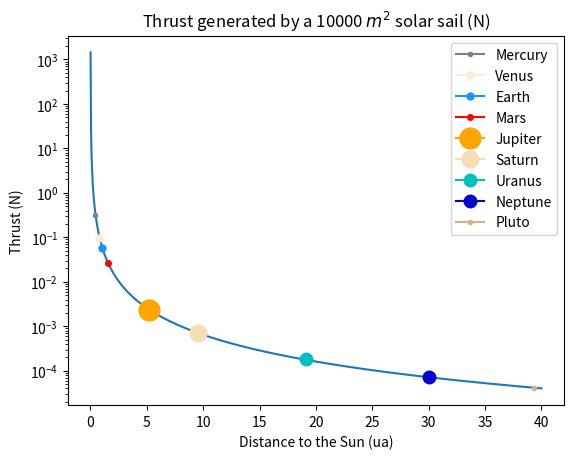
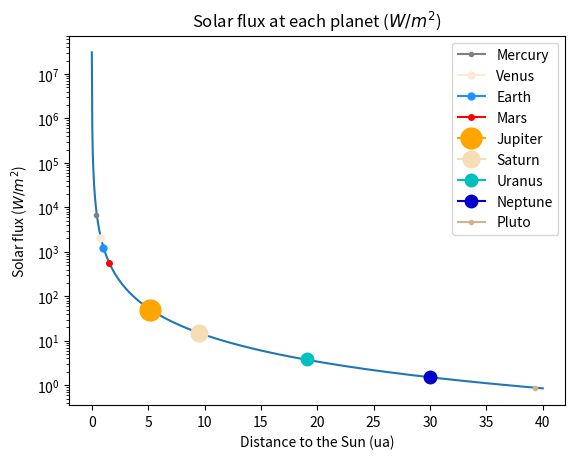
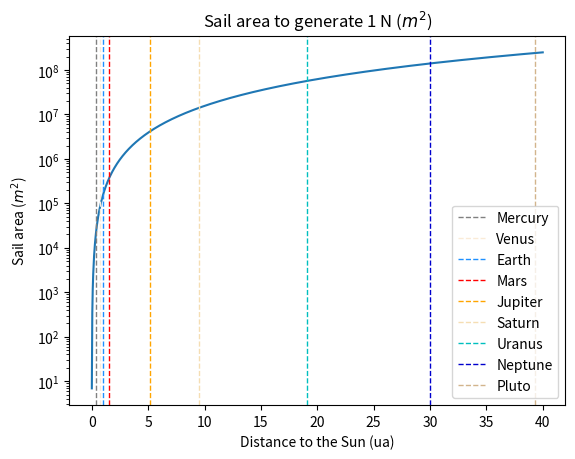
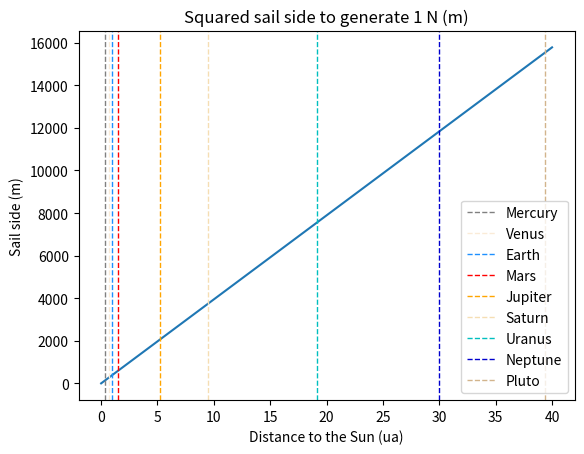

Source code (Python) for these figures, in order:
# -*- coding: utf-8 -*-
"""
Created on Tue Jan 10 21:06:50 2023

@author: DECLINE
"""

import numpy as np
import matplotlib.pyplot as plt


theta=45*np.pi/180
c=299792458                     # m/s
d=np.linspace(1,6000,1000)      # 10^9 m : Pluto 5 900 898 440 km
S=10000                         # m2
phi=(5535.8/d)**2               # W/m2
T=2*np.sin(theta)*S*phi/c       # N
planets=['Mercury','Venus','Earth','Mars','Jupiter','Saturn','Uranus','Netpune','Pluto']

plt.figure(1)
plt.plot(d/150,T)
plt.plot(57.91/150, T[11], c='grey', marker='o',label='Mercury', markersize=3)
plt.plot(108.2/150, T[20], c='antiquewhite', marker='o',label='Venus', markersize=5)
plt.plot(149.6/150, T[26], c='dodgerblue', marker='o',label='Earth', markersize=5)
plt.plot(227.9/150, T[39], c='r', marker='o',label='Mars', markersize=4)
plt.plot(778.3/150, T[132], c='orange', marker='o',label='Jupiter', markersize=15)
plt.plot(1426/150, T[240], c='wheat', marker='o',label='Saturn', markersize=12)
plt.plot(2870/150, T[470], c='c', marker='o',label='Uranus', markersize=9)
plt.plot(4498/150, T[745], c='mediumblue', marker='o',label='Neptune', markersize=9)
plt.plot(5900/150, T[979], 'tan',marker='o',label='Pluto', markersize=3)
plt.title('Thrust generated by a '+str(S)+' $m^2$ solar sail (N)')
plt.xlabel('Distance to the Sun (ua)')
plt.ylabel('Thrust (N)')
plt.yscale('log')
plt.legend()
plt.show()

plt.figure(2)
plt.plot(d/150,phi)
plt.plot(57.91/150, phi[11], c='grey', marker='o',label='Mercury', markersize=3)
plt.plot(108.2/150, phi[20], c='antiquewhite', marker='o',label='Venus', markersize=5)
plt.plot(149.6/150, phi[26], c='dodgerblue', marker='o',label='Earth', markersize=5)
plt.plot(227.9/150, phi[39], c='r', marker='o',label='Mars', markersize=4)
plt.plot(778.3/150, phi[132], c='orange', marker='o',label='Jupiter', markersize=15)
plt.plot(1426/150, phi[240], c='wheat', marker='o',label='Saturn', markersize=12)
plt.plot(2870/150, phi[470], c='c', marker='o',label='Uranus', markersize=9)
plt.plot(4498/150, phi[745], c='mediumblue', marker='o',label='Neptune', markersize=9)
plt.plot(5900/150, phi[979], 'tan',marker='o',label='Pluto', markersize=3)
plt.title('Solar flux at each planet ($W/m^2$)')
plt.xlabel('Distance to the Sun (ua)')
plt.ylabel('Solar flux ($W/m^2$)')
plt.yscale('log')
plt.legend()
plt.show()

S=c/(2*np.sin(theta)*phi)

plt.figure(3)
plt.plot(d/150,S)
plt.axvline(x=57.91/150,c='grey',linestyle='--',label='Mercury',linewidth=1)
plt.axvline(x=108.2/150,c='antiquewhite',linestyle='--',label='Venus',linewidth=1)
plt.axvline(x=149.6/150,c='dodgerblue',linestyle='--',label='Earth',linewidth=1)
plt.axvline(x=227.9/150,c='r',linestyle='--',label='Mars',linewidth=1)
plt.axvline(x=778.3/150,c='orange',linestyle='--',label='Jupiter',linewidth=1)
plt.axvline(x=1426/150,c='wheat',linestyle='--',label='Saturn',linewidth=1)
plt.axvline(x=2870/150,c='c',linestyle='--',label='Uranus',linewidth=1)
plt.axvline(x=4498/150,c='mediumblue',linestyle='--',label='Neptune',linewidth=1)
plt.axvline(x=5900/150,c='tan',linestyle='--',label='Pluto',linewidth=1)
plt.title('Sail area to generate 1 N ($m^2$)')
plt.xlabel('Distance to the Sun (ua)')
plt.ylabel('Sail area ($m^2$)')
plt.yscale('log')
plt.legend()
plt.show()

plt.figure(4)
plt.plot(d/150,np.sqrt(S))
plt.axvline(x=57.91/150,c='grey',linestyle='--',label='Mercury',linewidth=1)
plt.axvline(x=108.2/150,c='antiquewhite',linestyle='--',label='Venus',linewidth=1)
plt.axvline(x=149.6/150,c='dodgerblue',linestyle='--',label='Earth',linewidth=1)
plt.axvline(x=227.9/150,c='r',linestyle='--',label='Mars',linewidth=1)
plt.axvline(x=778.3/150,c='orange',linestyle='--',label='Jupiter',linewidth=1)
plt.axvline(x=1426/150,c='wheat',linestyle='--',label='Saturn',linewidth=1)
plt.axvline(x=2870/150,c='c',linestyle='--',label='Uranus',linewidth=1)
plt.axvline(x=4498/150,c='mediumblue',linestyle='--',label='Neptune',linewidth=1)
plt.axvline(x=5900/150,c='tan',linestyle='--',label='Pluto',linewidth=1)
plt.title('Squared sail side to generate 1 N (m)')
plt.xlabel('Distance to the Sun (ua)')
plt.ylabel('Sail side (m)')
#plt.yscale('log')
plt.legend()
plt.show()
